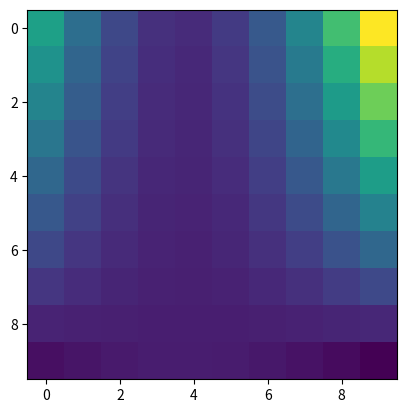

Source code (Python):
import random
import numpy as np
import matplotlib.pyplot as plt
import time

# takes in the order of the equation, and then the arguments, C0, C1, C2... Cn , such as the equation is
# in the form : C0 + C1 X + C2 X^2 + .... + Cn X^n
# write the jitter in percent
def generate_fuzzy_data(order, start, stop, jitter=0,  *args):
    data = []
    coef = []
    abscisse = []

    number_of_points = 100

    if args:
        if len(args) == order:
            for i in range(len(args)):
                coef.append(args[i])
        else:
            print("number of coefficients should be equal to the order of the equation + 1")
            print("For instance: for fitting second order equation, you need to have 3 coefficients")
    else:
        coef = [random.uniform(-1, 1) for _i in range(order)]

    order_list = list(range(order))

    for x in range(number_of_points):
        data.append(0)
        abscisse.append(start+x*(stop-start)/(number_of_points-1))
        for index in range(order):
            data[x] += coef[index] * pow(abscisse[x], order_list[index])

    span = (np.max(data) - np.min(data))

    return abscisse, list(map(lambda y: y + span * random.uniform(-jitter/100, jitter/100), data))


# Assuming that the equation can be written in the form f(x,y)=g(x)*h(y), with g(x) a polynomial fonction
# of order n, arguments C0, C1, C2... Cn , such as g(x) = C0 + C1 X + C2 X^2 + .... + Cn X^n and h(y) a polynomial
# fonction of order m, arguments D0, D1, D2, ... Dm, such as h(y) = D0 + D1 X + D2 X^2 + ... + Dm X^m
# write order as (n,m)
# write the boundaries parameters in the form of (start,stop)
# write the jitter in percent
# arguments are the coeficients, in the form of (C0, C1, ..., Cn) and (D0, D1, ..., Dm)
def generate_fuzzy_data_2D(order:tuple, boundaries_x:tuple, boundaries_y:tuple, jitter=0,  *args):
    size_x = 33
    size_y = 33
    data_g = [[] for _ in range(size_x)]
    data_h = [[] for _ in range(size_x)]
    data = [[] for _ in range(size_x)]
    coef_g = []
    coef_h = []
    abscisse_x = []
    abscisse_y = []

    if args:
        if len(args) == 2:
            for i in range(len(args[0])):
                coef_g.append(args[0][i])
            for i in range(len(args[1])):
                coef_h.append(args[1][i])
        else:
            print("number of coefficients should be equal to the order of the equation + 1")
            print("For instance: for fitting second order equation, you need to have 3 coefficients")
    else:
        coef_g = [random.uniform(-1, 1) for _i in range(order[0])]
        coef_h = [random.uniform(-1, 1) for _i in range(order[1])]

    order_g_list = list(range(order[0]))
    order_h_list = list(range(order[1]))

    for x in range(size_x):
        abscisse_x.append(boundaries_x[0] + x * (boundaries_x[1] - boundaries_x[0]) / (size_x - 1))

    for y in range(size_y):
        abscisse_y.append(boundaries_y[0] + y * (boundaries_y[1] - boundaries_y[0]) / (size_y - 1))

    for x in range(size_x):
        for y in range(size_y):
            data_g[x].append(0)
            for index in order_g_list:
                data_g[x][y] += coef_g[index] * pow(abscisse_x[x], order_g_list[index])
            data_h[x].append(0)
            for index in order_h_list:
                data_h[x][y] += coef_h[index] * pow(abscisse_y[y], order_h_list[index])
            data[x].append(data_g[x][y] * data_h[x][y])

    span = (np.max(data) - np.min(data))

    return abscisse_x, abscisse_y, data


def polynomial_grid(data_g, abscisse_x, coef_g, order_g_list):
    for x in range(len(data_g)):
        for y in range(len(data_g[x])):
            data_g[x].append(0)
            for index in order_g_list:
                data_g[x][y] += coef_g[index] * pow(abscisse_x[x], order_g_list[index])
    return data_g

def polynomial_test(coord, coef, order):
    data = 0
    for index in order:
        data += coef[index] * pow(coord, order[index])
    return data



# Assuming that the equation can be written in the form f(x,y)=g(x)*h(y), with g(x) a polynomial fonction
# of order n, arguments C0, C1, C2... Cn , such as g(x) = C0 + C1 X + C2 X^2 + .... + Cn X^n and h(y) a polynomial
# fonction of order m, arguments D0, D1, D2, ... Dm, such as h(y) = D0 + D1 X + D2 X^2 + ... + Dm X^m
# write order as (n,m)
# write the boundaries parameters in the form of (start,stop)
# write the jitter in percent
# arguments are the coeficients, in the form of (C0, C1, ..., Cn) and (D0, D1, ..., Dm)
def generate_fuzzy_data_2D_functional(order:tuple, boundaries_x:tuple, boundaries_y:tuple, jitter=0,  *args):
    size_x = 10
    size_y = 10
    data_g = [[] for _ in range(size_x)]
    data_h = [[] for _ in range(size_x)]
    data = [[] for _ in range(size_x)]
    coef_g = []
    coef_h = []
    abscisse_x = []
    abscisse_y = []

    if args:
        if len(args) == 2:
            for i in range(len(args[0])):
                coef_g.append(args[0][i])
            for i in range(len(args[1])):
                coef_h.append(args[1][i])
        else:
            print("number of coefficients should be equal to the order of the equation + 1")
            print("For instance: for fitting second order equation, you need to have 3 coefficients")
    else:
        coef_g = [random.uniform(-1, 1) for _ in range(order[0])]
        coef_h = [random.uniform(-1, 1) for _ in range(order[1])]

    order_g_list = list(range(order[0]))
    order_h_list = list(range(order[1]))

    abscisse_x = [boundaries_x[0] + x * (boundaries_x[1] - boundaries_x[0]) / (size_x - 1) for x in range(size_x)]
    abscisse_y = [boundaries_y[0] + y * (boundaries_y[1] - boundaries_y[0]) / (size_y - 1) for y in range(size_y)]

    data_g = [[0 for _ in range(size_x)] for _ in range(size_y)]
    data_h = [[0 for _ in range(size_x)] for _ in range(size_y)]

    data_g = polynomial_grid(data_g, abscisse_x, coef_g, order_g_list)
    # map(polynomial_grid())

    for x in range(size_x):
        for y in range(size_y):
            data_g[x].append(0)
            for index in order_g_list:
                data_g[x][y] += coef_g[index] * pow(abscisse_x[x], order_g_list[index])
            data_h[x].append(0)
            for index in order_h_list:
                data_h[x][y] += coef_h[index] * pow(abscisse_y[y], order_h_list[index])
            data[x].append(data_g[x][y] * data_h[x][y])

    span = (np.max(data) - np.min(data))

    return abscisse_x, abscisse_y, data

def create_random_couples(list_of_elements:list):
    random.shuffle(list_of_elements)
    index = 0
    result = []
    for _ in range(len(list_of_elements) // 2):
        result.append([list_of_elements[index], list_of_elements[index+1]])
        index += 2
    if len(list_of_elements) % 2:
        result.append([list_of_elements[-1]])
    return result


if __name__ == '__main__':
    ab_x, ab_y, height = generate_fuzzy_data_2D_functional((2, 3), (-2, 2), (-2, 2), 0, (5, -3), (1, 2, 3))
    test = np.array(height)
    plt.imshow(height)
    plt.show()
    print("G")

